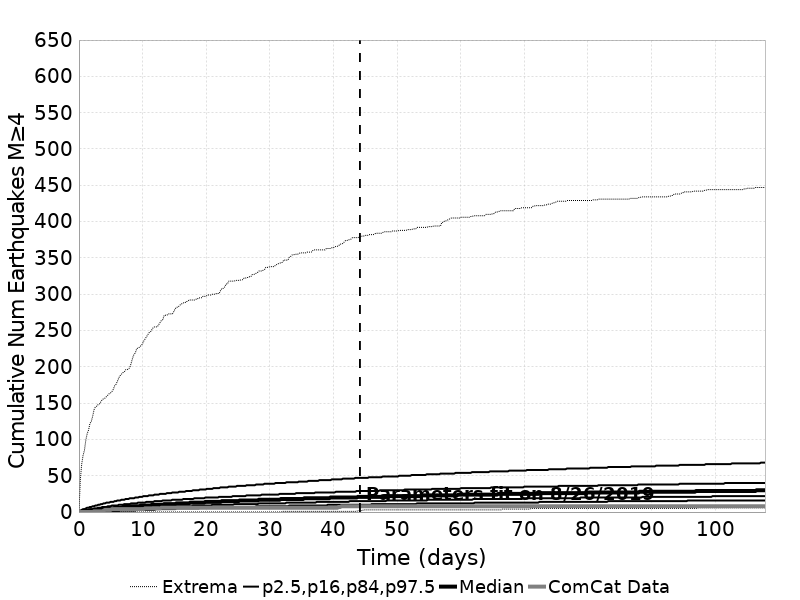

The data file committed next to this chart (first rows):
Time (days), ComCat Data, Simulation Mean, Simulation Median, Simulation Mode, Simulation Minimum, Simulation Maximum, 2.5 %-ile, 16 %-ile, 84 %-ile, 97.5 %-ile
0.0, 0.0, 0.0, 0.0, 0.0, 0.0, 0.0, 0.0, 0.0, 0.0, 0.0
0.2161, 0.0, 0.289, 0.0, 0.0, 0.0, 44.0, 0.0, 0.0, 1.0, 2.0
0.4322, 0.0, 0.5854, 0.0, 0.0, 0.0, 66.0, 0.0, 0.0, 1.0, 3.0
0.6483, 0.0, 0.8777, 1.0, 0.0, 0.0, 78.0, 0.0, 0.0, 2.0, 4.0
0.8644, 0.0, 1.169, 1.0, 0.0, 0.0, 85.0, 0.0, 0.0, 2.0, 4.0
1.081, 0.0, 1.453, 1.0, 1.0, 0.0, 99.0, 0.0, 0.0, 3.0, 5.0
1.297, 0.0, 1.73, 1.0, 1.0, 0.0, 108.0, 0.0, 0.0, 3.0, 6.0
1.513, 0.0, 2.004, 2.0, 1.0, 0.0, 113.0, 0.0, 0.0, 3.0, 6.0
1.729, 0.0, 2.276, 2.0, 1.0, 0.0, 122.0, 0.0, 1.0, 4.0, 7.0
1.945, 0.0, 2.544, 2.0, 2.0, 0.0, 125.0, 0.0, 1.0, 4.0, 7.0
2.161, 0.0, 2.799, 2.0, 2.0, 0.0, 132.0, 0.0, 1.0, 4.0, 8.0
2.377, 1.0, 3.051, 3.0, 2.0, 0.0, 141.0, 0.0, 1.0, 5.0, 8.0
2.593, 1.0, 3.299, 3.0, 2.0, 0.0, 145.0, 0.0, 1.0, 5.0, 9.0
2.809, 1.0, 3.54, 3.0, 2.0, 0.0, 146.0, 0.0, 1.0, 5.0, 9.0
3.025, 1.0, 3.775, 3.0, 3.0, 0.0, 148.0, 0.0, 1.0, 6.0, 10.0
3.242, 1.0, 4.004, 3.0, 3.0, 0.0, 149.0, 0.0, 2.0, 6.0, 10.0
3.458, 1.0, 4.234, 4.0, 3.0, 0.0, 152.0, 0.0, 2.0, 6.0, 11.0
3.674, 1.0, 4.46, 4.0, 3.0, 0.0, 155.0, 0.0, 2.0, 7.0, 11.0
3.89, 2.0, 4.683, 4.0, 3.0, 0.0, 156.0, 1.0, 2.0, 7.0, 12.0
4.106, 3.0, 4.9, 4.0, 4.0, 0.0, 157.0, 1.0, 2.0, 7.0, 12.0
4.322, 3.0, 5.112, 4.0, 4.0, 0.0, 159.0, 1.0, 2.0, 7.0, 13.0
4.538, 3.0, 5.322, 5.0, 4.0, 0.0, 161.0, 1.0, 2.0, 8.0, 13.0
4.754, 3.0, 5.525, 5.0, 4.0, 0.0, 163.0, 1.0, 3.0, 8.0, 13.0
4.97, 3.0, 5.726, 5.0, 4.0, 0.0, 164.0, 1.0, 3.0, 8.0, 14.0
5.186, 4.0, 5.925, 5.0, 4.0, 0.0, 166.0, 1.0, 3.0, 9.0, 14.0
5.403, 4.0, 6.12, 5.0, 5.0, 0.0, 169.0, 1.0, 3.0, 9.0, 14.0
5.619, 4.0, 6.313, 6.0, 5.0, 0.0, 174.0, 1.0, 3.0, 9.0, 15.0
5.835, 4.0, 6.503, 6.0, 5.0, 0.0, 176.0, 1.0, 3.0, 9.0, 15.0
6.051, 4.0, 6.691, 6.0, 5.0, 0.0, 180.0, 1.0, 3.0, 9.0, 16.0
6.267, 4.0, 6.876, 6.0, 5.0, 0.0, 185.0, 1.0, 3.0, 10.0, 16.0
6.483, 4.0, 7.057, 6.0, 5.0, 0.0, 188.0, 2.0, 4.0, 10.0, 16.0
6.699, 4.0, 7.238, 6.0, 6.0, 0.0, 190.0, 2.0, 4.0, 10.0, 17.0
6.915, 4.0, 7.414, 7.0, 6.0, 0.0, 192.0, 2.0, 4.0, 10.0, 17.0
7.131, 4.0, 7.586, 7.0, 6.0, 0.0, 193.0, 2.0, 4.0, 11.0, 17.0
7.347, 4.0, 7.755, 7.0, 6.0, 0.0, 196.0, 2.0, 4.0, 11.0, 18.0
7.564, 4.0, 7.922, 7.0, 6.0, 0.0, 196.0, 2.0, 4.0, 11.0, 18.0
7.78, 4.0, 8.09, 7.0, 6.0, 0.0, 197.0, 2.0, 4.0, 11.0, 18.0
7.996, 4.0, 8.255, 7.0, 6.0, 0.0, 199.0, 2.0, 4.0, 11.0, 19.0
8.212, 4.0, 8.416, 8.0, 6.0, 0.0, 205.0, 2.0, 4.0, 12.0, 19.0
8.428, 4.0, 8.576, 8.0, 7.0, 0.0, 212.0, 2.0, 5.0, 12.0, 19.0
8.644, 4.0, 8.733, 8.0, 7.0, 0.0, 217.0, 2.0, 5.0, 12.0, 19.0
8.86, 4.0, 8.89, 8.0, 7.0, 0.0, 219.0, 2.0, 5.0, 12.0, 20.0
9.076, 4.0, 9.043, 8.0, 7.0, 0.0, 225.0, 3.0, 5.0, 12.0, 20.0
9.292, 4.0, 9.194, 8.0, 7.0, 0.0, 226.0, 3.0, 5.0, 13.0, 20.0
9.508, 4.0, 9.345, 8.0, 7.0, 0.0, 227.0, 3.0, 5.0, 13.0, 21.0
9.725, 4.0, 9.494, 9.0, 8.0, 0.0, 229.0, 3.0, 5.0, 13.0, 21.0
9.941, 4.0, 9.641, 9.0, 8.0, 0.0, 231.0, 3.0, 5.0, 13.0, 21.0
10.16, 4.0, 9.786, 9.0, 8.0, 0.0, 235.0, 3.0, 5.0, 13.0, 22.0
10.37, 5.0, 9.929, 9.0, 8.0, 0.0, 238.0, 3.0, 6.0, 13.0, 22.0
10.59, 5.0, 10.07, 9.0, 8.0, 0.0, 241.0, 3.0, 6.0, 14.0, 22.0
10.81, 5.0, 10.21, 9.0, 8.0, 0.0, 244.0, 3.0, 6.0, 14.0, 22.0
11.02, 5.0, 10.35, 9.0, 8.0, 0.0, 247.0, 3.0, 6.0, 14.0, 23.0
11.24, 5.0, 10.49, 9.0, 8.0, 0.0, 248.0, 3.0, 6.0, 14.0, 23.0
11.45, 5.0, 10.63, 10.0, 9.0, 0.0, 251.0, 3.0, 6.0, 14.0, 23.0
11.67, 5.0, 10.76, 10.0, 9.0, 0.0, 254.0, 3.0, 6.0, 14.0, 23.0
11.89, 5.0, 10.89, 10.0, 9.0, 0.0, 255.0, 3.0, 6.0, 15.0, 24.0
12.1, 5.0, 11.02, 10.0, 9.0, 0.0, 255.0, 4.0, 6.0, 15.0, 24.0
12.32, 5.0, 11.15, 10.0, 9.0, 0.0, 255.0, 4.0, 6.0, 15.0, 24.0
12.53, 5.0, 11.28, 10.0, 9.0, 0.0, 258.0, 4.0, 6.0, 15.0, 24.0
12.75, 5.0, 11.4, 10.0, 9.0, 0.0, 261.0, 4.0, 7.0, 15.0, 25.0
... 440 more rows
